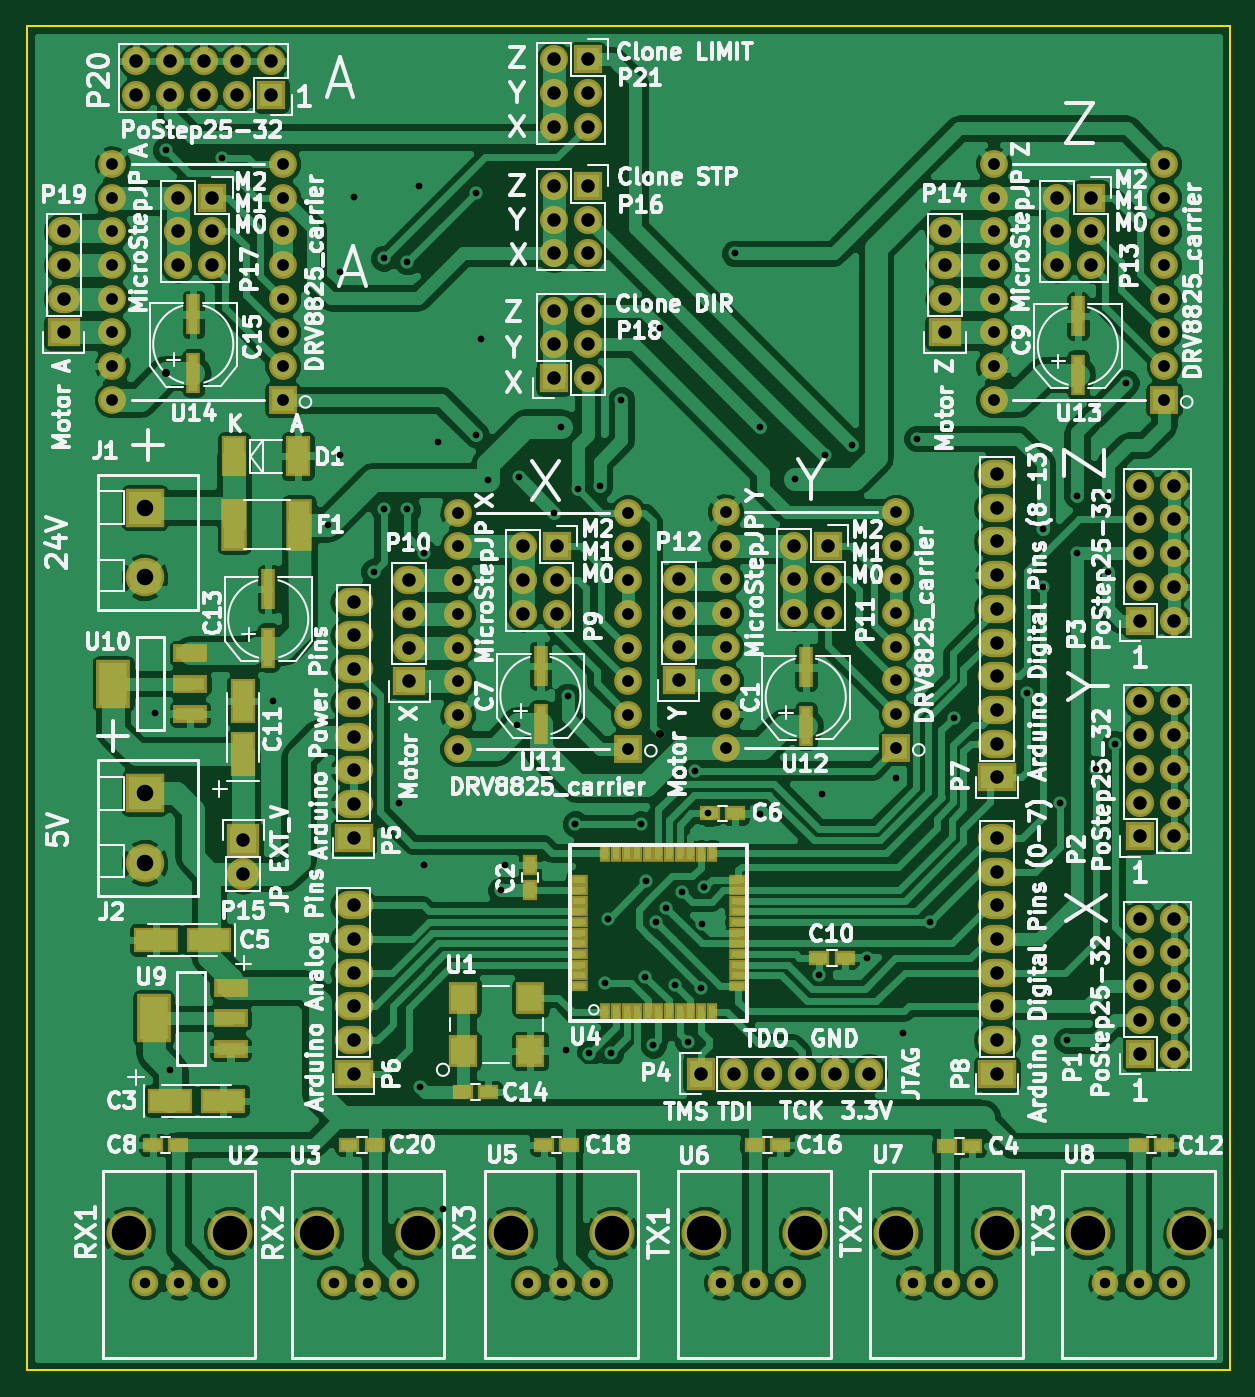
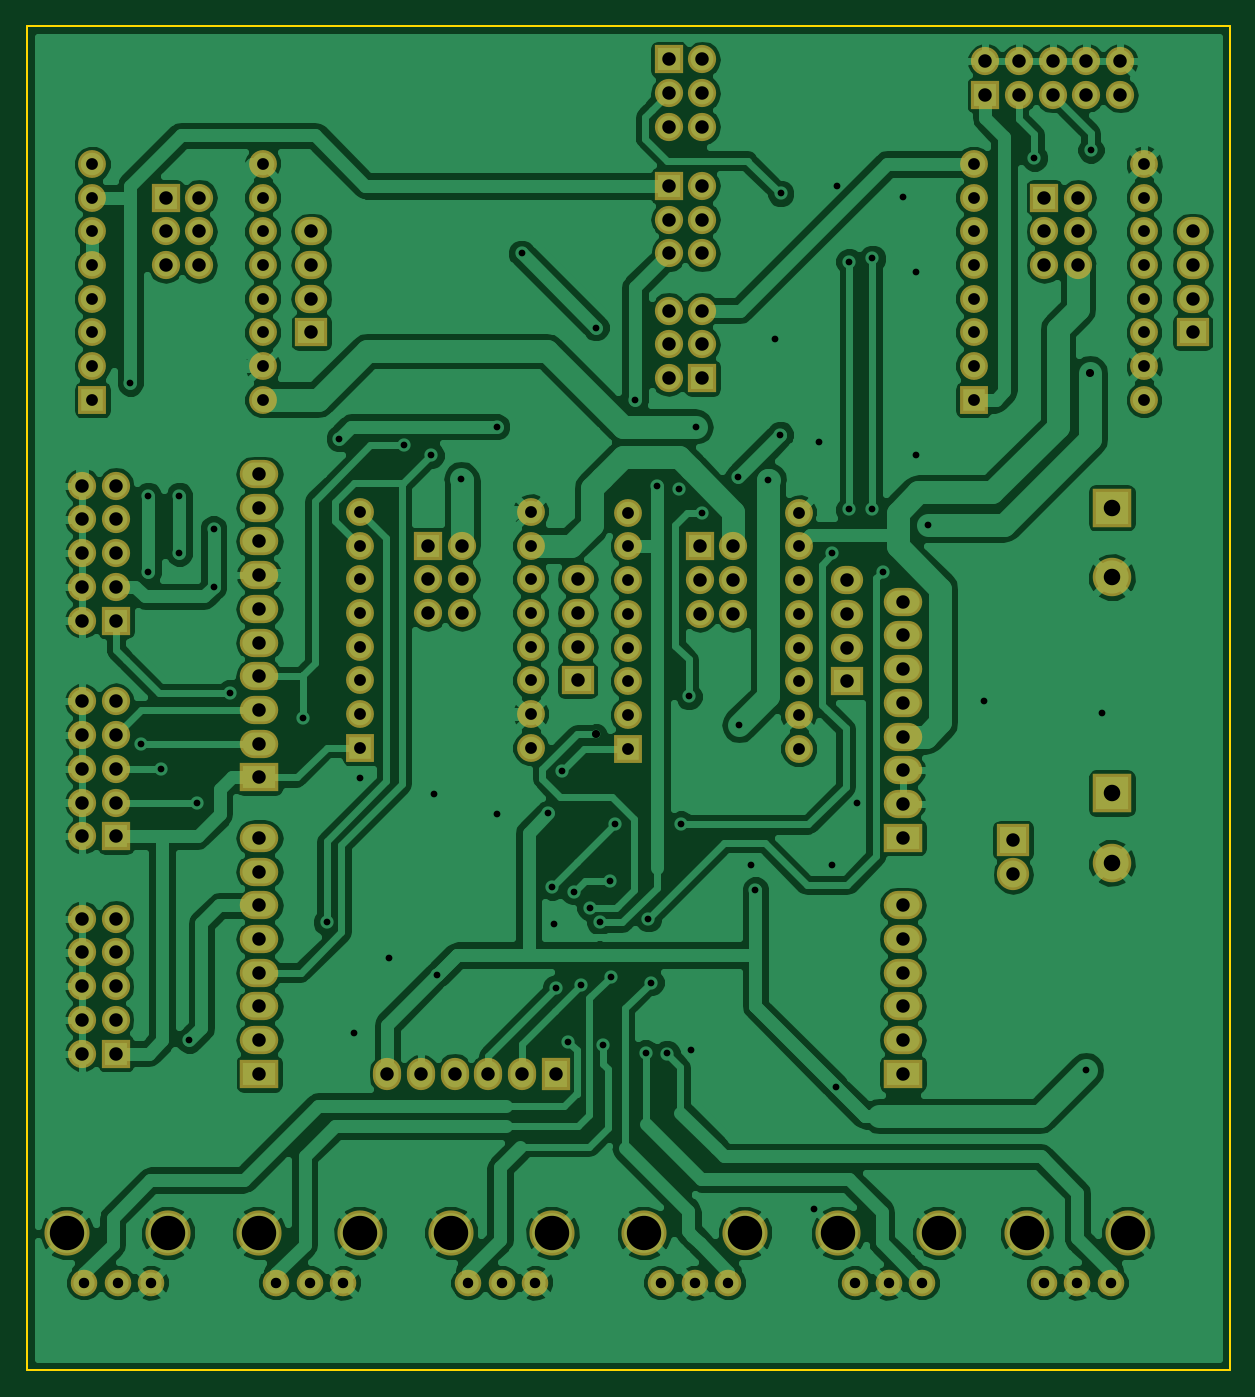
Circuit board: 7 layer files. Board 90.7 x 101.3 mm.
- bottom_copper: shield-B_Cu.gbl (208306 bytes)
- bottom_mask: shield-B_Mask.gbs (7014 bytes)
- outline: shield-Edge_Cuts.gm1 (1161 bytes)
- top_copper: shield-F_Cu.gtl (248391 bytes)
- top_mask: shield-F_Mask.gts (9929 bytes)
- top_silk: shield-F_SilkS.gto (161154 bytes)
- drill: shield-drill.drl (5350 bytes)

=== bottom_copper: shield-B_Cu.gbl (208306 bytes, source omitted) ===
=== bottom_mask: shield-B_Mask.gbs (7014 bytes, source omitted) ===
=== outline: shield-Edge_Cuts.gm1 ===
G04 #@! TF.FileFunction,Profile,NP*
%FSLAX46Y46*%
G04 Gerber Fmt 4.6, Leading zero omitted, Abs format (unit mm)*
G04 Created by KiCad (PCBNEW 4.0.0-rc1-stable) date 28.10.2015 10:15:14*
%MOMM*%
G01*
G04 APERTURE LIST*
%ADD10C,0.150000*%
G04 APERTURE END LIST*
D10*
X188722000Y-54737000D02*
X188722000Y-48006000D01*
X166243000Y-48006000D02*
X188722000Y-48006000D01*
X141986000Y-48006000D02*
X166243000Y-48006000D01*
X188722000Y-149352000D02*
X188722000Y-54737000D01*
X98044000Y-48006000D02*
X98044000Y-52324000D01*
X104521000Y-48006000D02*
X98044000Y-48006000D01*
X104521000Y-48006000D02*
X141986000Y-48006000D01*
X98044000Y-149352000D02*
X102616000Y-149352000D01*
X98044000Y-129667000D02*
X98044000Y-149352000D01*
X98044000Y-116713000D02*
X98044000Y-129667000D01*
X98044000Y-107696000D02*
X98044000Y-116713000D01*
X98044000Y-95250000D02*
X98044000Y-107696000D01*
X98044000Y-86741000D02*
X98044000Y-95250000D01*
X98044000Y-72898000D02*
X98044000Y-86741000D01*
X98044000Y-52324000D02*
X98044000Y-55118000D01*
X98044000Y-61722000D02*
X98044000Y-55118000D01*
X98044000Y-61722000D02*
X98044000Y-72898000D01*
X188722000Y-149352000D02*
X102616000Y-149352000D01*
M02*

=== top_copper: shield-F_Cu.gtl (248391 bytes, source omitted) ===
=== top_mask: shield-F_Mask.gts (9929 bytes, source omitted) ===
=== top_silk: shield-F_SilkS.gto (161154 bytes, source omitted) ===
=== drill: shield-drill.drl ===
M48
;DRILL file {KiCad 4.0.0-rc1-stable} date 28.10.2015 10:16:16
;FORMAT={2:4/ absolute / inch / keep zeros}
FMAT,2
INCH,TZ
T1C0.020
T2C0.024
T3C0.031
T4C0.035
T5C0.040
T6C0.049
T7C0.102
%
G90
G05
M72
T1
X042400Y-039300
X042722Y-022586
X042863Y-049888
X044395Y-022822
X045900Y-038950
X047550Y-033700
X047900Y-026200
X047900Y-031650
X048300Y-023975
X048900Y-035100
X049200Y-025800
X049200Y-033250
X049650Y-041950
X049900Y-025900
X049900Y-033250
X050250Y-023650
X050275Y-050400
X050400Y-034550
X050400Y-043800
X050793Y-031248
X050950Y-054000
X051925Y-023875
X051934Y-031031
X052092Y-028196
X052300Y-032375
X052675Y-044550
X052800Y-043800
X053150Y-039650
X053200Y-032300
X054250Y-033350
X054450Y-030800
X054600Y-049300
X054650Y-038800
X054887Y-042586
X054950Y-032650
X055300Y-049397
X055600Y-032550
X055773Y-047291
X055850Y-045400
X055930Y-049378
X056250Y-030000
X056836Y-042586
X056954Y-047114
X056993Y-044279
X057190Y-049141
X057289Y-045500
X057407Y-027862
X057584Y-045067
X057840Y-047350
X058056Y-044594
X058225Y-049050
X058425Y-041000
X058603Y-047453
X058650Y-045550
X058706Y-044456
X058825Y-042275
X059611Y-025657
X060350Y-030800
X060350Y-042300
X061400Y-032350
X062125Y-047075
X062200Y-041700
X062300Y-031650
X063100Y-031350
X063550Y-046550
X064395Y-041208
X064592Y-048787
X065025Y-031149
X065400Y-045498
X066107Y-039437
X068275Y-038700
X068750Y-033825
X068750Y-035550
X069250Y-041950
X069474Y-049004
X069769Y-032842
X069769Y-034555
X070325Y-040950
X070694Y-032842
X070694Y-035106
X070900Y-040200
X071225Y-029500
T2
X042750Y-029200
X057400Y-039925
T3
X042125Y-056200
X043125Y-056200
X044125Y-056200
X047725Y-056200
X048725Y-056200
X049725Y-056200
X053475Y-056200
X054475Y-056200
X055475Y-056200
X059200Y-056200
X060200Y-056200
X061200Y-056200
X064900Y-056200
X065900Y-056200
X066900Y-056200
X070600Y-056200
X071600Y-056200
X072600Y-056200
T4
X041141Y-023000
X041141Y-024000
X041141Y-025000
X041141Y-026000
X041141Y-027000
X041141Y-028000
X041141Y-029000
X041141Y-030000
X046200Y-023000
X046200Y-024000
X046200Y-025000
X046200Y-026000
X046200Y-027000
X046200Y-028000
X046200Y-029000
X046200Y-030000
X051391Y-033350
X051391Y-034350
X051391Y-035350
X051391Y-036350
X051391Y-037350
X051391Y-038350
X051391Y-039350
X051391Y-040350
X056450Y-033350
X056450Y-034350
X056450Y-035350
X056450Y-036350
X056450Y-037350
X056450Y-038350
X056450Y-039350
X056450Y-040350
X059341Y-033325
X059341Y-034325
X059341Y-035325
X059341Y-036325
X059341Y-037325
X059341Y-038325
X059341Y-039325
X059341Y-040325
X064400Y-033325
X064400Y-034325
X064400Y-035325
X064400Y-036325
X064400Y-037325
X064400Y-038325
X064400Y-039325
X064400Y-040325
X067291Y-023000
X067291Y-024000
X067291Y-025000
X067291Y-026000
X067291Y-027000
X067291Y-028000
X067291Y-029000
X067291Y-030000
X072350Y-023000
X072350Y-024000
X072350Y-025000
X072350Y-026000
X072350Y-027000
X072350Y-028000
X072350Y-029000
X072350Y-030000
T5
X039700Y-025000
X039700Y-026000
X039700Y-027000
X039700Y-028000
X041850Y-019950
X041850Y-020950
X042850Y-019950
X042850Y-020950
X043100Y-024000
X043100Y-025000
X043100Y-026000
X043850Y-019950
X043850Y-020950
X044100Y-024000
X044100Y-025000
X044100Y-026000
X044850Y-019950
X044850Y-020950
X045025Y-043075
X045025Y-044075
X045850Y-019950
X045850Y-020950
X048300Y-035992
X048300Y-036992
X048300Y-037992
X048300Y-038992
X048300Y-039992
X048300Y-040992
X048300Y-041992
X048300Y-042992
X048300Y-045000
X048300Y-046000
X048300Y-047000
X048300Y-048000
X048300Y-049000
X048300Y-050000
X049950Y-035350
X049950Y-036350
X049950Y-037350
X049950Y-038350
X053325Y-034350
X053325Y-035350
X053325Y-036350
X054250Y-019900
X054250Y-020900
X054250Y-021900
X054250Y-023650
X054250Y-024650
X054250Y-025650
X054250Y-027350
X054250Y-028350
X054250Y-029350
X054325Y-034350
X054325Y-035350
X054325Y-036350
X055250Y-019900
X055250Y-020900
X055250Y-021900
X055250Y-023650
X055250Y-024650
X055250Y-025650
X055250Y-027350
X055250Y-028350
X055250Y-029350
X057950Y-035325
X057950Y-036325
X057950Y-037325
X057950Y-038325
X058600Y-050000
X059600Y-050000
X060600Y-050000
X061375Y-034325
X061375Y-035325
X061375Y-036325
X061600Y-050000
X062375Y-034325
X062375Y-035325
X062375Y-036325
X062600Y-050000
X063600Y-050000
X065850Y-025000
X065850Y-026000
X065850Y-027000
X065850Y-028000
X067394Y-032203
X067394Y-033203
X067394Y-034203
X067394Y-035203
X067394Y-036203
X067394Y-037203
X067394Y-038203
X067394Y-039203
X067394Y-040203
X067394Y-041203
X067394Y-043000
X067394Y-044000
X067394Y-045000
X067394Y-046000
X067394Y-047000
X067394Y-048000
X067394Y-049000
X067394Y-050000
X069175Y-024000
X069175Y-025000
X069175Y-026000
X070175Y-024000
X070175Y-025000
X070175Y-026000
X071650Y-032550
X071650Y-033550
X071650Y-034550
X071650Y-035550
X071650Y-036550
X071650Y-038950
X071650Y-039950
X071650Y-040950
X071650Y-041950
X071650Y-042950
X071650Y-045400
X071650Y-046400
X071650Y-047400
X071650Y-048400
X071650Y-049400
X072650Y-032550
X072650Y-033550
X072650Y-034550
X072650Y-035550
X072650Y-036550
X072650Y-038950
X072650Y-039950
X072650Y-040950
X072650Y-041950
X072650Y-042950
X072650Y-045400
X072650Y-046400
X072650Y-047400
X072650Y-048400
X072650Y-049400
T6
X042100Y-033200
X042100Y-035267
X042100Y-041675
X042100Y-043742
T7
X041625Y-054724
X044625Y-054724
X047225Y-054724
X050225Y-054724
X052975Y-054724
X055975Y-054724
X058700Y-054724
X061700Y-054724
X064400Y-054724
X067400Y-054724
X070100Y-054724
X073100Y-054724
T0
M30

